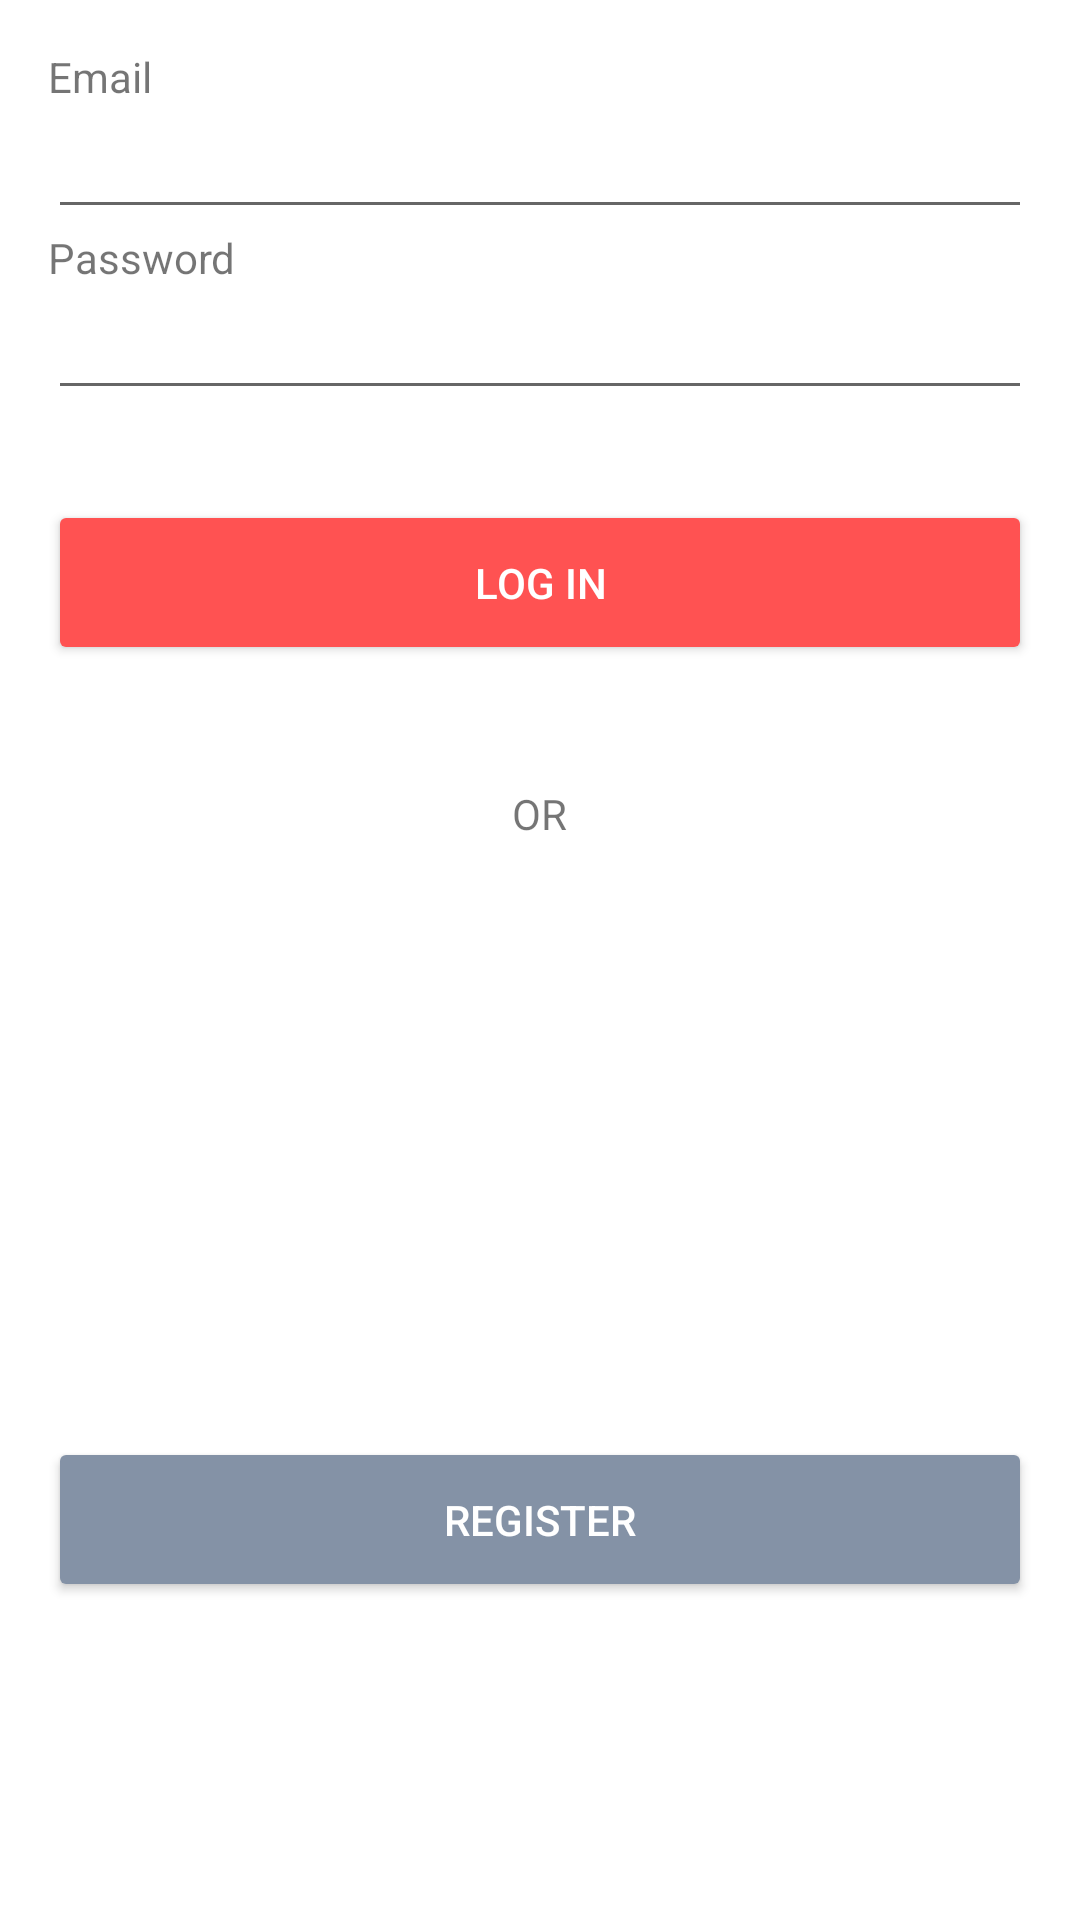

Layout XML and referenced resources for this Android screen:
<!-- AndroidManifest.xml: application theme Theme.DigitalHouseFoods -->
<!-- res/layout/activity_login.xml -->
<?xml version="1.0" encoding="utf-8"?>
<RelativeLayout
    xmlns:android="http://schemas.android.com/apk/res/android"
    xmlns:tools="http://schemas.android.com/tools"
    android:layout_width="match_parent"
    android:layout_height="match_parent"
    android:padding="16dp"
    tools:context=".LoginActivity"
    android:orientation="vertical">


    <LinearLayout
        android:id="@+id/lnlPrincipal"
        android:orientation="vertical"
        android:layout_width="match_parent"
        android:layout_height="match_parent"
        android:layout_alignParentTop="true"
        android:layout_alignParentStart="true">

        <TextView
            android:layout_width="wrap_content"
            android:layout_height="wrap_content"
            android:text="@string/txt_email"/>

        <EditText
            android:id="@+id/edEmail"
            android:layout_width="match_parent"
            android:layout_height="wrap_content"
            android:inputType="textEmailAddress"/>

        <TextView
            android:layout_width="wrap_content"
            android:layout_height="wrap_content"
            android:text="@string/txt_senha"/>

        <EditText
            android:id="@+id/edSenha"
            android:layout_width="match_parent"
            android:layout_height="wrap_content"
            android:inputType="textPassword"/>

        <Button
            android:id="@+id/btnLogin"
            android:layout_width="match_parent"
            android:layout_height="55dp"
            android:layout_marginTop="30dp"
           android:backgroundTint="@color/vermelho_claro"
            android:text="@string/btn_login"
            android:textColor="#FFFFFF" />

        <TextView
            android:layout_width="wrap_content"
            android:layout_height="wrap_content"
            android:layout_gravity="center"
            android:layout_marginTop="40dp"
            android:text="OR"/>


    </LinearLayout>

    <Button
        android:id="@+id/btnRegistrar"
        android:layout_width="match_parent"
        android:layout_height="55dp"
        android:layout_alignBottom="@+id/lnlPrincipal"
        android:layout_marginBottom="90dp"
        android:backgroundTint="@color/cinza"
        android:text="@string/btn_registro"
        android:textColor="@color/white" />

</RelativeLayout>
<!-- resources referenced by this layout -->
<resources>
  <color name="cinza">#8492A6</color>
  <color name="vermelho_claro">#FF5252</color>
  <color name="white">#FFFFFFFF</color>
  <string name="btn_login">LOG IN</string>
  <string name="btn_registro">REGISTER</string>
  <string name="txt_email">Email</string>
  <string name="txt_senha">Password</string>
  <style name="Theme.DigitalHouseFoods" parent="Theme.MaterialComponents.DayNight.DarkActionBar">
          
          <item name="colorPrimary">@color/purple_500</item>
          <item name="colorPrimaryVariant">@color/purple_700</item>
          <item name="colorOnPrimary">@color/white</item>
          
          <item name="colorSecondary">@color/teal_200</item>
          <item name="colorSecondaryVariant">@color/teal_700</item>
          <item name="colorOnSecondary">@color/black</item>
          
          <item name="android:statusBarColor" tools:targetApi="l">?attr/colorPrimaryVariant</item>
          
      </style>
  <color name="purple_500">#FF6200EE</color>
  <color name="purple_700">#FF3700B3</color>
  <color name="teal_200">#FF03DAC5</color>
  <color name="teal_700">#FF018786</color>
  <color name="black">#FF000000</color>
</resources>
